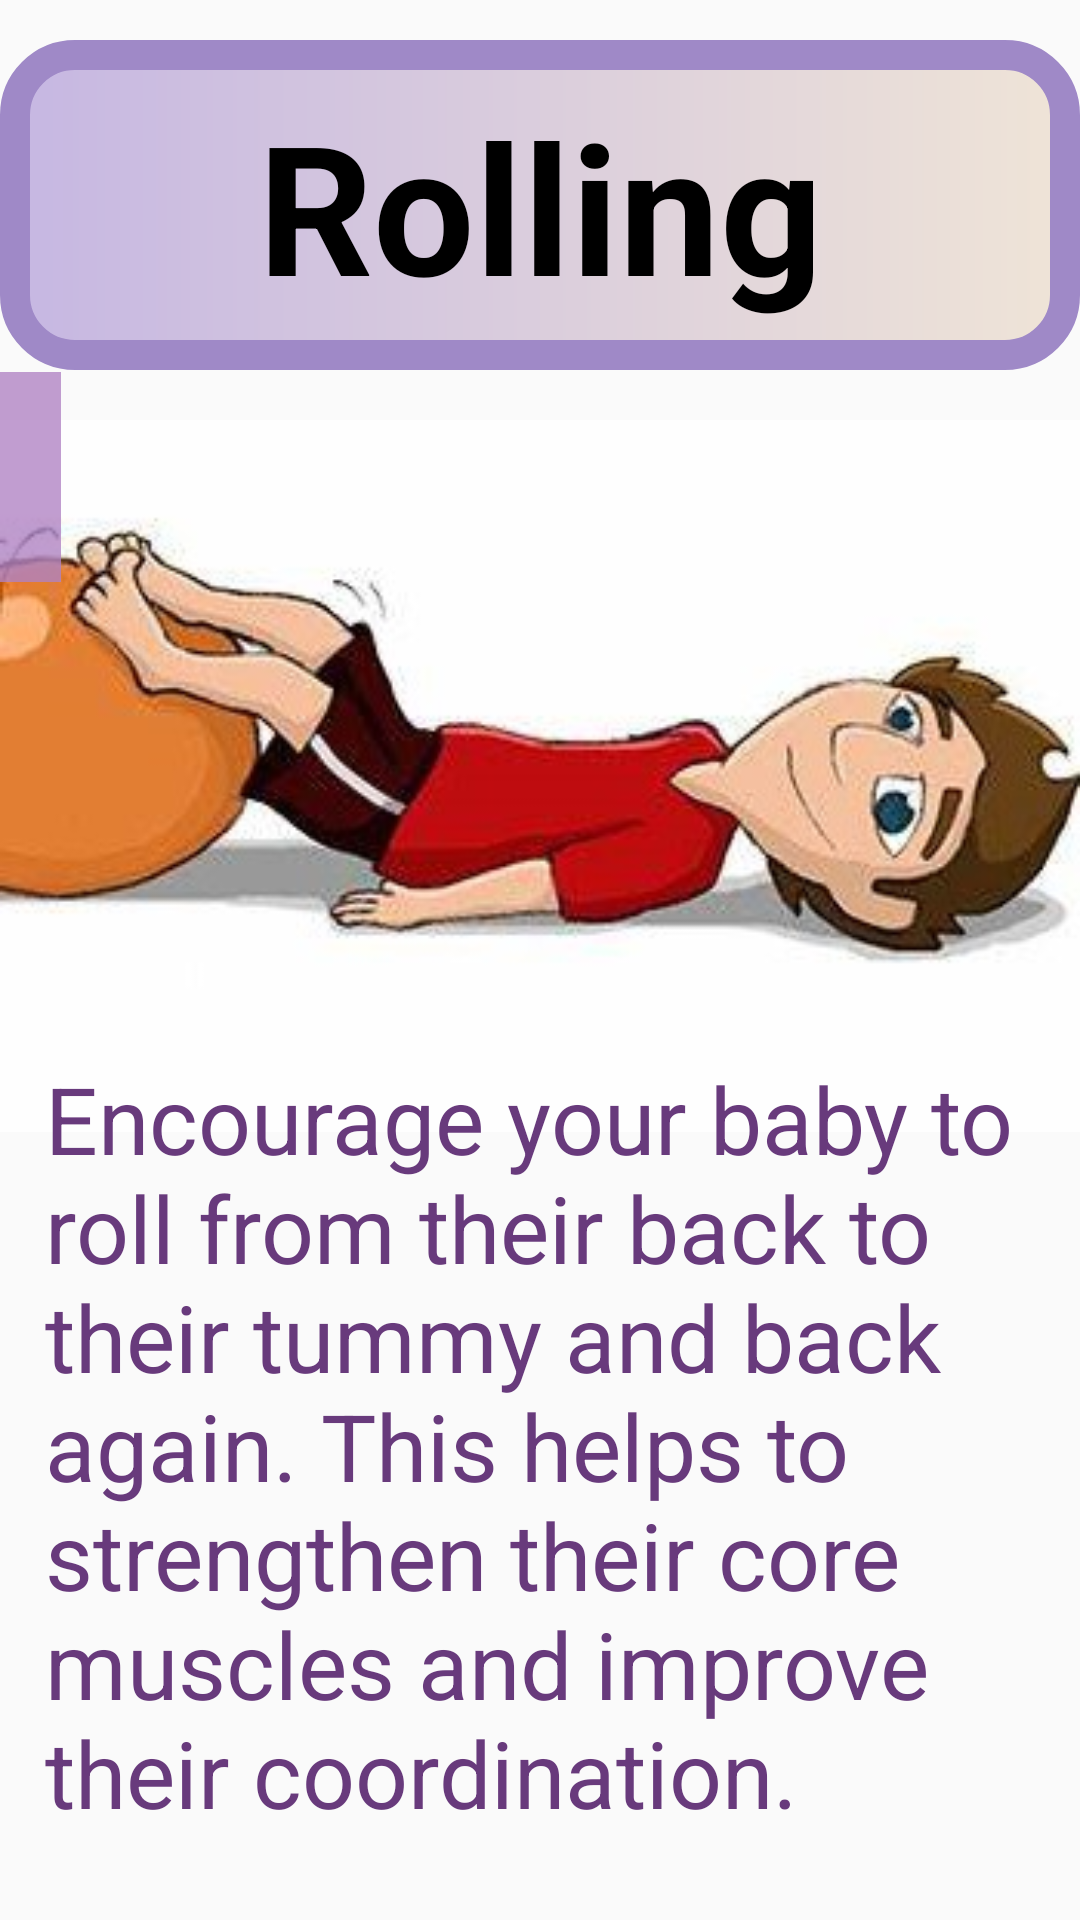

This screen was rendered from an Android layout file. Write that file and the resources it references.
<!-- AndroidManifest.xml: application theme Theme.Try_fragment -->
<!-- res/layout/fragment_physical01.xml -->
<?xml version="1.0" encoding="utf-8"?>
<FrameLayout xmlns:android="http://schemas.android.com/apk/res/android"
    xmlns:app="http://schemas.android.com/apk/res-auto"
    xmlns:tools="http://schemas.android.com/tools"
    android:layout_width="match_parent"
    android:layout_height="match_parent"
    tools:context=".Physical01Fragment">

    <androidx.constraintlayout.widget.ConstraintLayout
        android:layout_width="match_parent"
        android:layout_height="match_parent">

        <ImageView
            android:id="@+id/imageView7"
            android:layout_width="match_parent"
            android:layout_height="280dp"
            android:src="@drawable/rolling"
            app:layout_constraintBottom_toBottomOf="parent"
            app:layout_constraintTop_toTopOf="@+id/textView4"
            app:layout_constraintVertical_bias="0.304"
            tools:layout_editor_absoluteX="2dp" />

        <TextView
            android:id="@+id/textView4"
            android:layout_width="match_parent"
            android:layout_height="110dp"
            android:background="@drawable/gradient1"
            android:gravity="center"
            android:text="@string/phy1"
            android:textColor="@color/black"
            android:textSize="60sp"
            android:textStyle="bold"
            app:layout_constraintBottom_toBottomOf="parent"
            app:layout_constraintTop_toTopOf="parent"
            app:layout_constraintVertical_bias="0.025"
            tools:layout_editor_absoluteX="0dp" />


        <TextView
            android:id="@+id/textView12"
            android:layout_width="match_parent"
            android:layout_height="288dp"
            android:gravity="left"
            android:paddingLeft="15dp"
            android:text="@string/phy1info"
            android:textColor="@color/purple2"
            android:textSize="31sp"
            app:layout_constraintBottom_toBottomOf="parent"
            app:layout_constraintTop_toTopOf="parent"
            app:layout_constraintVertical_bias="1.0"
            tools:layout_editor_absoluteX="0dp" />

        <ImageButton
            android:id="@+id/imageButton6"
            android:layout_width="70dp"
            android:layout_height="70dp"
            android:layout_marginTop="124dp"
            android:layout_marginEnd="340dp"
            android:background="#C8B082C4"
            android:src="?attr/homeAsUpIndicator"
            app:layout_constraintEnd_toEndOf="parent"
            app:layout_constraintTop_toTopOf="parent" />
    </androidx.constraintlayout.widget.ConstraintLayout>

</FrameLayout>
<!-- resources referenced by this layout -->
<resources>
  <color name="black">#FF000000</color>
  <color name="purple2">#683A7C</color>
  <!-- drawable gradient1 (drawable) -->
  <?xml version="1.0" encoding="utf-8"?>
  <shape xmlns:android="http://schemas.android.com/apk/res/android">
  
      <gradient
          android:startColor="#FFC6B7E2"
          android:endColor="#EFE4D7"/>
  
      <corners
          android:radius="20dp"
          />
      <stroke
          android:width="10dp"
          android:color="#9F89C7"/>
  
  </shape>
  <!-- drawable rolling: jpg bitmap (drawable-v24, 16232 bytes) -->
  <string name="phy1">Rolling</string>
  <string name="phy1info">        Encourage your baby to roll from their back to their tummy and back again. This helps to strengthen their core muscles and improve their coordination.</string>
  <style name="Theme.Try_fragment" parent="Base.Theme.Try_fragment" />
  <style name="Base.Theme.Try_fragment" parent="Theme.AppCompat.DayNight.NoActionBar">
          
          
      </style>
</resources>
